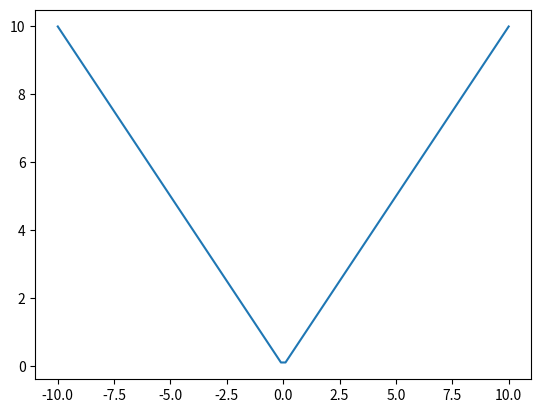

The script that saved this image:
import matplotlib.pyplot as plt
import numpy as np

n = 100
m = 1
b = 5

def f(x):
    return m*x + b
#funcion lineal

def f1(x):
    return (2*x**7) - (x**4)+ (3*x**2) + 4
#funcion polinomica

def f2(x):
    return np.tan(x)
#trigonometricas es con np

def f3(x):
    return np.exp(x)
#funcion exponencial

def f4(x):
    return np.log10(x)
#la base es a en a**x y aqui se busca el exponente eso es logaritmo

def h(x):
    return np.where(x <= 0, 0, 1)
#funcion escalonada o seccionada H(x) = {0 , x <= 0 ; 1, x > 0}
#se usa un where con condicion, cuando cumple, cuando no

def f5(x):
    return np.abs(x)
#valor absoluto

x = np.linspace(-10,10,n)
y = f5(x)

fig, ax = plt.subplots()
ax.plot(x,y)
plt.show()



